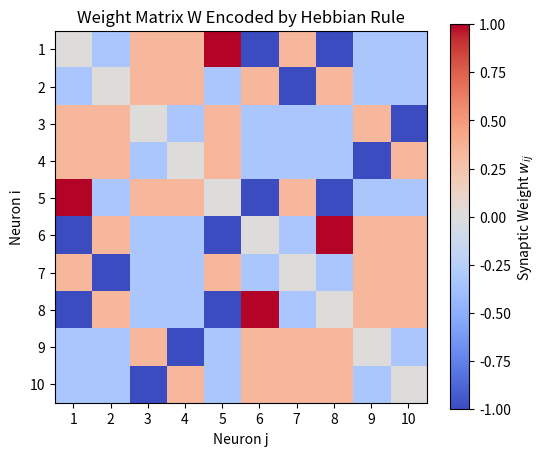

Reproduce this figure in Python.
# Source: Simulation/chapter-14/codebook.md -- Block 1

import numpy as np
import matplotlib.pyplot as plt

# Set seed for reproducibility
np.random.seed(42)

# ====================================================================
# 1. Setup Patterns and Parameters
# ====================================================================

N_NEURONS = 10  # Small network size
M_PATTERNS = 3

# Define three simple, orthogonal binary patterns (vectors of +1, -1)
# Note: For N=10, we ensure orthogonality by making half the bits opposite.
patterns = np.array([
    [+1, +1, +1, +1, +1, -1, -1, -1, -1, -1],  # Pattern 1 (Target)
    [+1, -1, +1, -1, +1, -1, +1, -1, +1, -1],  # Pattern 2
    [-1, +1, +1, -1, -1, +1, -1, +1, +1, -1]   # Pattern 3
])

# ====================================================================
# 2. Hebbian Learning (Encoding Phase)
# ====================================================================

# Initialize the weight matrix W
W = np.zeros((N_NEURONS, N_NEURONS))

# Hebbian Learning Rule: W = (1/M) * sum(p_m * p_m.T)
for pattern in patterns:
    # Outer product: s_i * s_j
    W += np.outer(pattern, pattern)

# Normalize by the number of patterns
W /= M_PATTERNS

# Set diagonal elements to zero (no self-connection)
np.fill_diagonal(W, 0)

# ====================================================================
# 3. Analysis and Visualization
# ====================================================================

# 1. Check Structural Properties
is_symmetric = np.allclose(W, W.T)
zero_diagonal = np.all(np.diag(W) == 0)

print("--- Weight Matrix Analysis ---")
print(f"Symmetry Check (W_ij = W_ji): {is_symmetric}")
print(f"Zero Diagonal Check (W_ii = 0): {zero_diagonal}")
print("\nFinal Weight Matrix (W):")
print(np.round(W, 3))

# 2. Visualization (Heatmap)
plt.figure(figsize=(6, 5))
plt.imshow(W, cmap='coolwarm', origin='upper', interpolation='none', vmin=-1, vmax=1)
plt.colorbar(label='Synaptic Weight $w_{ij}$')
plt.title('Weight Matrix W Encoded by Hebbian Rule')
plt.xticks(np.arange(N_NEURONS), np.arange(1, N_NEURONS + 1))
plt.yticks(np.arange(N_NEURONS), np.arange(1, N_NEURONS + 1))
plt.xlabel('Neuron j')
plt.ylabel('Neuron i')
plt.show()

print("\nConclusion: The Hebbian learning rule successfully encoded the patterns into the synaptic weight matrix W. The matrix is symmetric and has a zero diagonal, which are essential properties for the network to function as an energy-minimizing system.")
